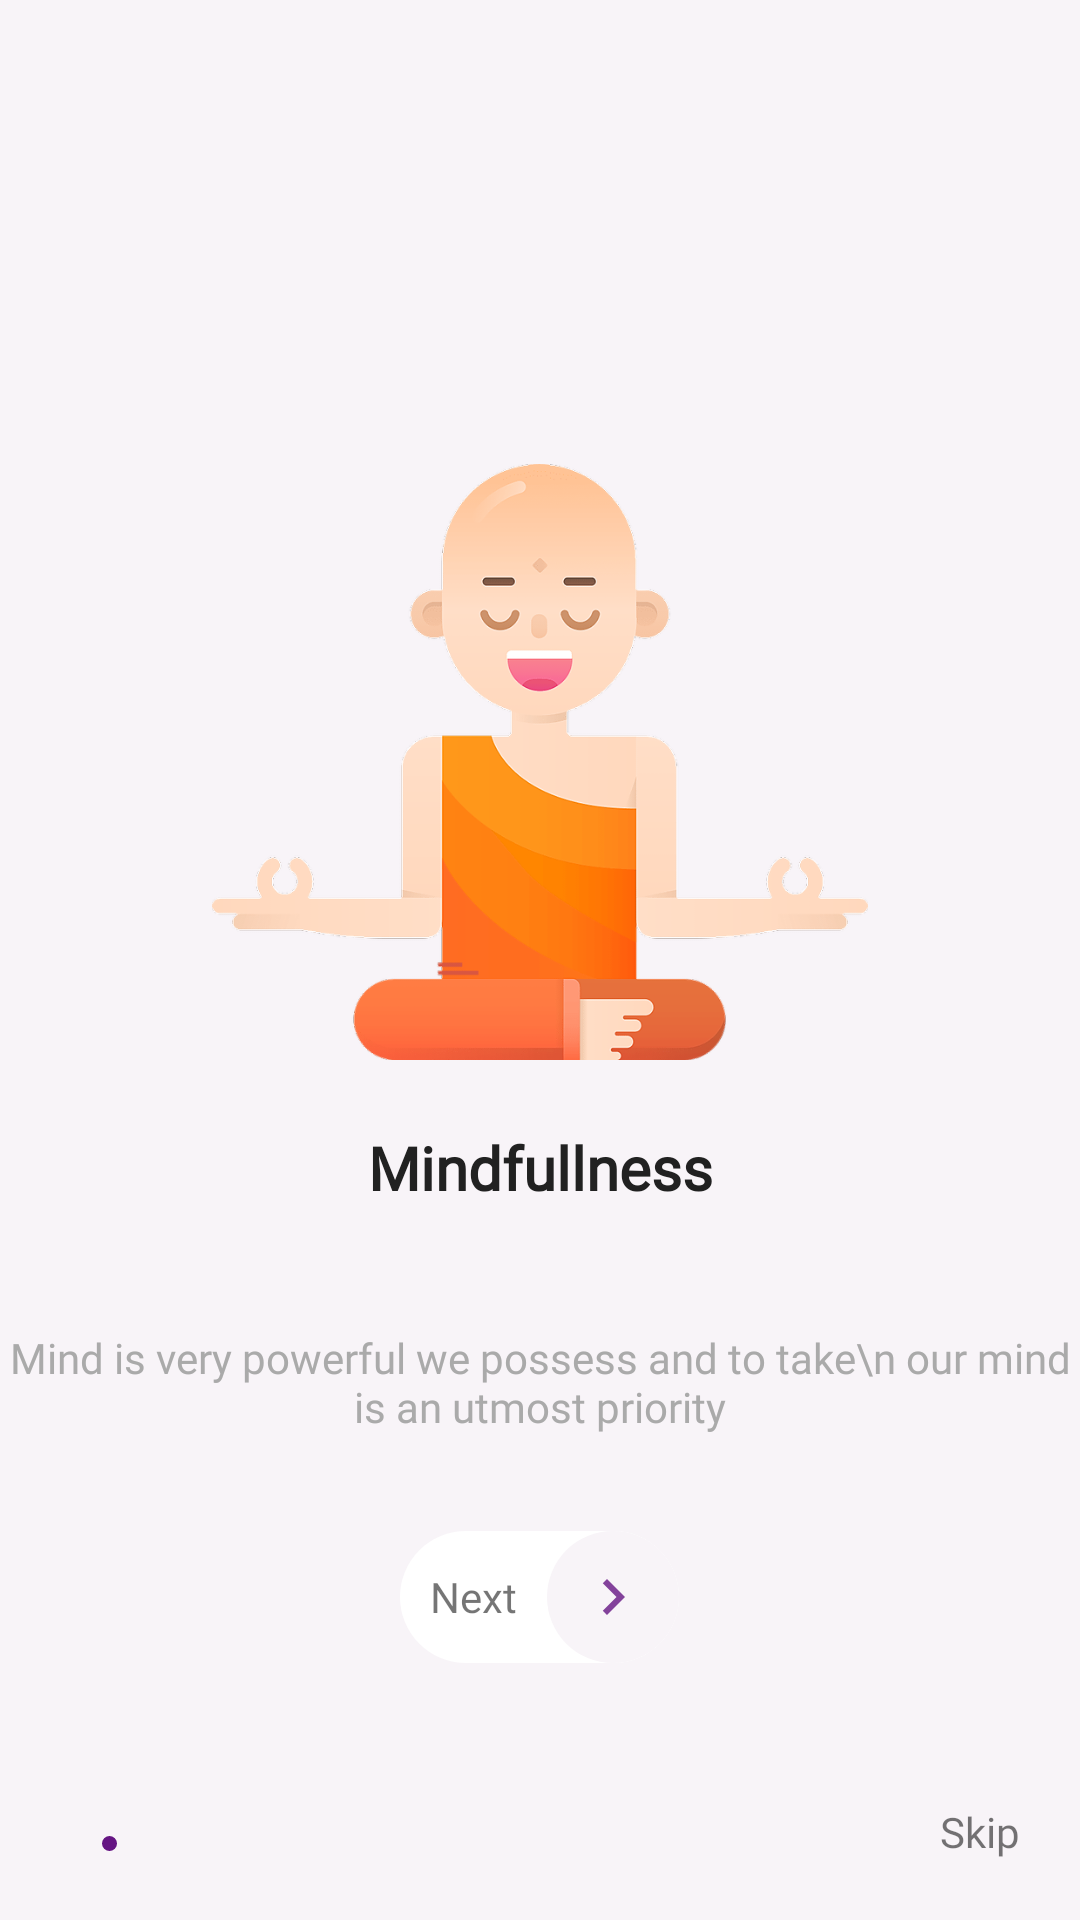

Here is an Android app screen rendered from its layout file. Give the layout XML and the strings, colors and styles it references.
<!-- AndroidManifest.xml: application theme AppTheme -->
<!-- res/layout/activity_seond.xml -->
<?xml version="1.0" encoding="utf-8"?>
<LinearLayout xmlns:android="http://schemas.android.com/apk/res/android"
    xmlns:app="http://schemas.android.com/apk/res-auto"
    xmlns:tools="http://schemas.android.com/tools"
    android:layout_width="match_parent"
    android:orientation="vertical"
    android:background="#f8f4f8"
    android:layout_height="match_parent"
    tools:context=".SeondActivity">

    <LinearLayout
        android:layout_width="match_parent"
        android:layout_weight="1.1"
        android:layout_height="match_parent"/>
    <LinearLayout
        android:layout_weight="1"
        android:layout_width="match_parent"
        android:layout_height="match_parent">
        <ImageView
            android:layout_width="match_parent"
            android:layout_height="match_parent"
            android:src="@drawable/second"/>
    </LinearLayout>
    <LinearLayout
        android:layout_weight="0.8"
        android:orientation="vertical"
        android:layout_width="match_parent"
        android:layout_height="match_parent">

        <LinearLayout
            android:layout_width="match_parent"
            android:layout_weight="1"
            android:orientation="vertical"
            android:layout_height="0dp">

            <TextView
                android:layout_width="match_parent"
                android:layout_height="match_parent"
                android:layout_weight="1"
                android:fontFamily="@font/work_sans"
                android:gravity="center"
                android:text="Mindfullness"
                android:textColor="#212121"
                android:textSize="20sp"
                android:textStyle="bold" />

            <TextView
                android:layout_width="match_parent"
                android:layout_height="match_parent"
                android:layout_weight="1"
                android:fontFamily="@font/work_sans"
                android:gravity="center"
                android:text="Mind is very powerful we possess and to take\n our mind is an utmost priority"
                android:textColor="@android:color/darker_gray"
                android:textSize="14sp" />

            <LinearLayout
                android:layout_width="match_parent"
                android:layout_weight="1"
                android:gravity="center"
                android:layout_height="match_parent">
                <LinearLayout
                    android:layout_width="wrap_content"
                    android:gravity="center"
                    android:onClick="next"
                    android:layout_height="wrap_content"
                    android:background="@drawable/next_btn">

                    <TextView
                        android:layout_width="wrap_content"
                        android:layout_height="wrap_content"
                        android:layout_margin="10dp"
                        android:fontFamily="@font/work_sans"
                        android:text="Next" />

                    <LinearLayout
                        android:layout_width="wrap_content"
                        android:background="@drawable/forward_bg"
                        android:gravity="center"
                        android:layout_height="wrap_content">
                        <ImageView
                            android:layout_width="wrap_content"
                            android:layout_height="wrap_content"
                            android:layout_margin="10dp"
                            android:src="@drawable/forward_"/>
                    </LinearLayout>
                </LinearLayout>

            </LinearLayout>
            <LinearLayout
                android:layout_weight="1"
                android:gravity="bottom|center"
                android:layout_width="match_parent"
                android:padding="20dp"
                android:layout_height="match_parent">

                <View
                    android:layout_width="5dp"
                    android:layout_margin="3dp"
                    android:background="@drawable/unselected_dots"
                    android:layout_height="5dp"/>
                <View
                    android:layout_width="5dp"
                    android:layout_margin="3dp"
                    android:background="@drawable/selected_dots"
                    android:layout_height="5dp"/>
                <View
                    android:layout_width="5dp"
                    android:background="@drawable/unselected_dots"
                    android:layout_margin="3dp"
                    android:layout_height="5dp"/>

                
                
                
                
                
                
                
                
                
                
                

                <TextView
                    android:layout_width="match_parent"
                    android:layout_height="wrap_content"
                    android:layout_weight="1"
                    android:fontFamily="@font/work_sans"
                    android:gravity="center|end"
                    android:text="@string/skip" />
            </LinearLayout>

        </LinearLayout>

    </LinearLayout>
</LinearLayout>
<!-- resources referenced by this layout -->
<resources>
  <!-- drawable forward_ (drawable-anydpi) -->
  <vector xmlns:android="http://schemas.android.com/apk/res/android"
      android:width="24dp"
      android:height="24dp"
      android:viewportWidth="24"
      android:viewportHeight="24"
      android:tint="#651583"
      android:alpha="0.8">
      <path
          android:fillColor="#FF000000"
          android:pathData="M10,6L8.59,7.41 13.17,12l-4.58,4.59L10,18l6,-6z"/>
  </vector>
  <!-- drawable forward_bg (drawable) -->
  <?xml version="1.0" encoding="utf-8"?>
  <shape xmlns:android="http://schemas.android.com/apk/res/android" android:shape="oval">
      <solid android:color="#f8f4f8"/>
  
  </shape>
  <!-- drawable next_btn (drawable) -->
  <?xml version="1.0" encoding="utf-8"?>
  <shape xmlns:android="http://schemas.android.com/apk/res/android" android:shape="rectangle">
      <solid android:color="#ffffff"/>
      <corners android:radius="30dp"/>
  
  </shape>
  <!-- drawable second: png bitmap (drawable-hdpi, 35929 bytes) -->
  <!-- drawable selected_dots (drawable) -->
  <?xml version="1.0" encoding="utf-8"?>
  <shape xmlns:android="http://schemas.android.com/apk/res/android" android:shape="oval">
      <solid android:color="#651583"/>
  
  </shape>
  <string name="skip">Skip</string>
  <style name="AppTheme" parent="Theme.AppCompat.Light.NoActionBar">
          
          <item name="colorPrimary">@color/colorPrimary</item>
          <item name="colorPrimaryDark">@color/colorPrimaryDark</item>
          <item name="colorAccent">@color/colorAccent</item>
  
          <item name="android:statusBarColor">@color/colorPrimaryDark</item>
          <item name="android:windowLightStatusBar" tools:targetApi="m">true</item>
      </style>
  <color name="colorPrimary">#f8f4f8</color>
  <color name="colorPrimaryDark">#f8f4f8</color>
  <color name="colorAccent">#03DAC5</color>
</resources>
